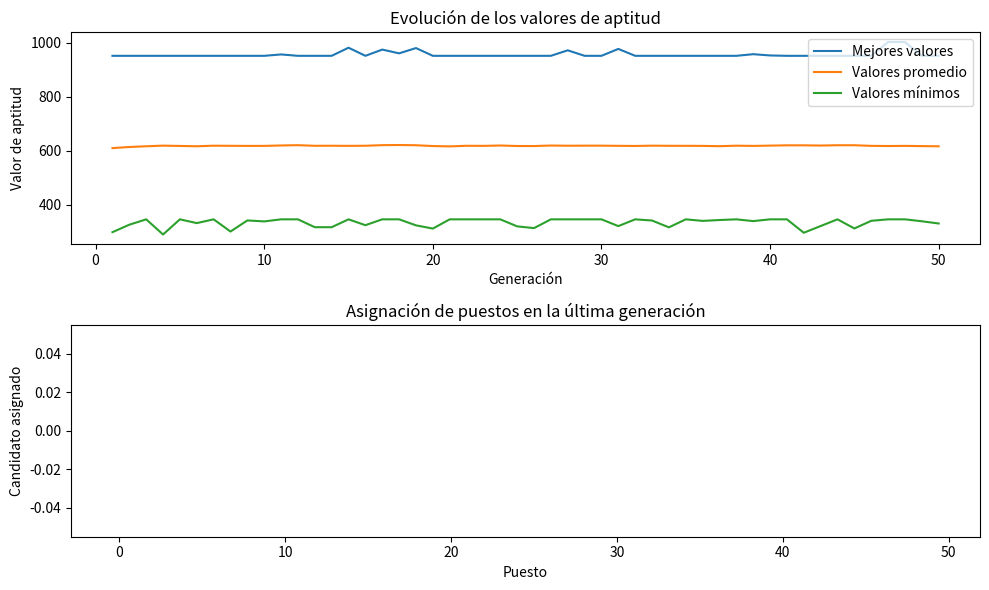

Write Python code to recreate this figure.
import numpy as np
import matplotlib.pyplot as plt


def generar_poblacion(tam_poblacion, num_puestos):
    return np.random.randint(2, size=(tam_poblacion, num_puestos))

def seleccionar_padres(poblacion, valores_aptitud):
    padres_indices = np.random.choice(len(poblacion), size=len(poblacion)//2, p=valores_aptitud/np.sum(valores_aptitud), replace=False)
    return poblacion[padres_indices]

def cruce(padre1, padre2):
    punto_cruce = np.random.randint(1, len(padre1))
    hijo1 = np.concatenate((padre1[:punto_cruce], padre2[punto_cruce:]))
    hijo2 = np.concatenate((padre2[:punto_cruce], padre1[punto_cruce:]))
    return hijo1, hijo2

def mutar(poblacion, probabilidad_mutacion):
    mascara_mutacion = np.random.rand(*poblacion.shape) < probabilidad_mutacion
    poblacion_mutada = poblacion ^ mascara_mutacion
    return poblacion_mutada

def funcion_aptitud(poblacion, candidatos, calificaciones):
    num_puestos = poblacion.shape[1]
    num_candidatos = len(candidatos)

    # Ajustar las calificaciones para que coincidan con la población
    calificaciones_ajustadas = np.repeat(calificaciones[np.newaxis, :, :], len(poblacion), axis=0)

    # Ajustar la población para que coincida con las calificaciones
    poblacion_ajustada = np.repeat(poblacion[:, np.newaxis, :], num_candidatos, axis=1)

    # Calcular la aptitud
    aptitud = np.sum(poblacion_ajustada * calificaciones_ajustadas, axis=(1, 2))

    return aptitud


def asignar_puestos(mejor_solucion, candidatos, calificaciones):
    num_candidatos, num_puestos = mejor_solucion.shape

    asignaciones = np.zeros(num_puestos, dtype=int)

    for i in range(num_puestos):
        opciones_disponibles = [c for c in range(num_candidatos) if mejor_solucion[c, i] == 0]

        if opciones_disponibles:
            opciones_ordenadas = sorted(opciones_disponibles, key=lambda x: calificaciones[x, i], reverse=True)
            puesto_asignado = opciones_ordenadas[0]
            asignaciones[i] = puesto_asignado
            mejor_solucion[puesto_asignado, i] = 1  # Marcar el puesto como asignado para el candidato

    return asignaciones

def algoritmo_genetico(tam_poblacion, num_puestos, candidatos, calificaciones, generaciones, probabilidad_mutacion_inicial):
    poblacion = generar_poblacion(tam_poblacion, num_puestos)
    mejores_valores = []
    valores_promedio = []
    valores_minimos = []

    for generacion in range(1, generaciones + 1):
        valores_aptitud = funcion_aptitud(poblacion, candidatos, calificaciones)

        mejores_valores.append(np.max(valores_aptitud))
        valores_promedio.append(np.mean(valores_aptitud))
        valores_minimos.append(np.min(valores_aptitud))

        padres = seleccionar_padres(poblacion, valores_aptitud)
        hijos = []

        for i in range(0, len(padres), 2):
            hijo1, hijo2 = cruce(padres[i], padres[i + 1])
            hijos.extend([hijo1, hijo2])

        probabilidad_mutacion_actual = probabilidad_mutacion_inicial * (1 - generacion / generaciones)
        hijos_mutados = mutar(np.array(hijos), probabilidad_mutacion_actual)
        poblacion[:len(hijos_mutados)] = hijos_mutados

    # Seleccionar el mejor individuo al final de las generaciones
    mejor_individuo = poblacion[np.argmax(valores_aptitud)]
    mejor_solucion = poblacion[np.argmax(valores_aptitud)].reshape(1, num_puestos)
    asignaciones = asignar_puestos(mejor_solucion, candidatos, calificaciones)

    return mejores_valores, valores_promedio, valores_minimos, asignaciones

# Configuración de prueba
tam_poblacion = 2500  # Ajustar el tamaño de la población
num_puestos = 50      # Ajustar la cantidad de puestos
candidatos = [
    {'lista': list(range(50)), 'otras_opciones': []} for _ in range(50)  # 50 candidatos con listas de 50 opciones
]
calificaciones = np.random.rand(len(candidatos), num_puestos)
generaciones = 50
probabilidad_mutacion_inicial = 0.01

# Ejecutar el algoritmo genético
mejores_valores, valores_promedio, valores_minimos, asignaciones = algoritmo_genetico(
    tam_poblacion, num_puestos, candidatos, calificaciones, generaciones, probabilidad_mutacion_inicial
)

# Mostrar resultados
print("Mejores valores:", mejores_valores)
print("Valores promedio:", valores_promedio)
print("Valores mínimos:", valores_minimos)
print("Asignaciones:", asignaciones)


# Visualizar resultados gráficamente
generaciones_range = range(1, generaciones + 1)

plt.figure(figsize=(10, 6))

plt.subplot(2, 1, 1)
plt.plot(generaciones_range, mejores_valores, label='Mejores valores')
plt.plot(generaciones_range, valores_promedio, label='Valores promedio')
plt.plot(generaciones_range, valores_minimos, label='Valores mínimos')
plt.title('Evolución de los valores de aptitud')
plt.xlabel('Generación')
plt.ylabel('Valor de aptitud')
plt.legend()

plt.subplot(2, 1, 2)
plt.bar(range(num_puestos), asignaciones, color='blue', alpha=0.7)
plt.title('Asignación de puestos en la última generación')
plt.xlabel('Puesto')
plt.ylabel('Candidato asignado')

plt.tight_layout()
plt.show()


